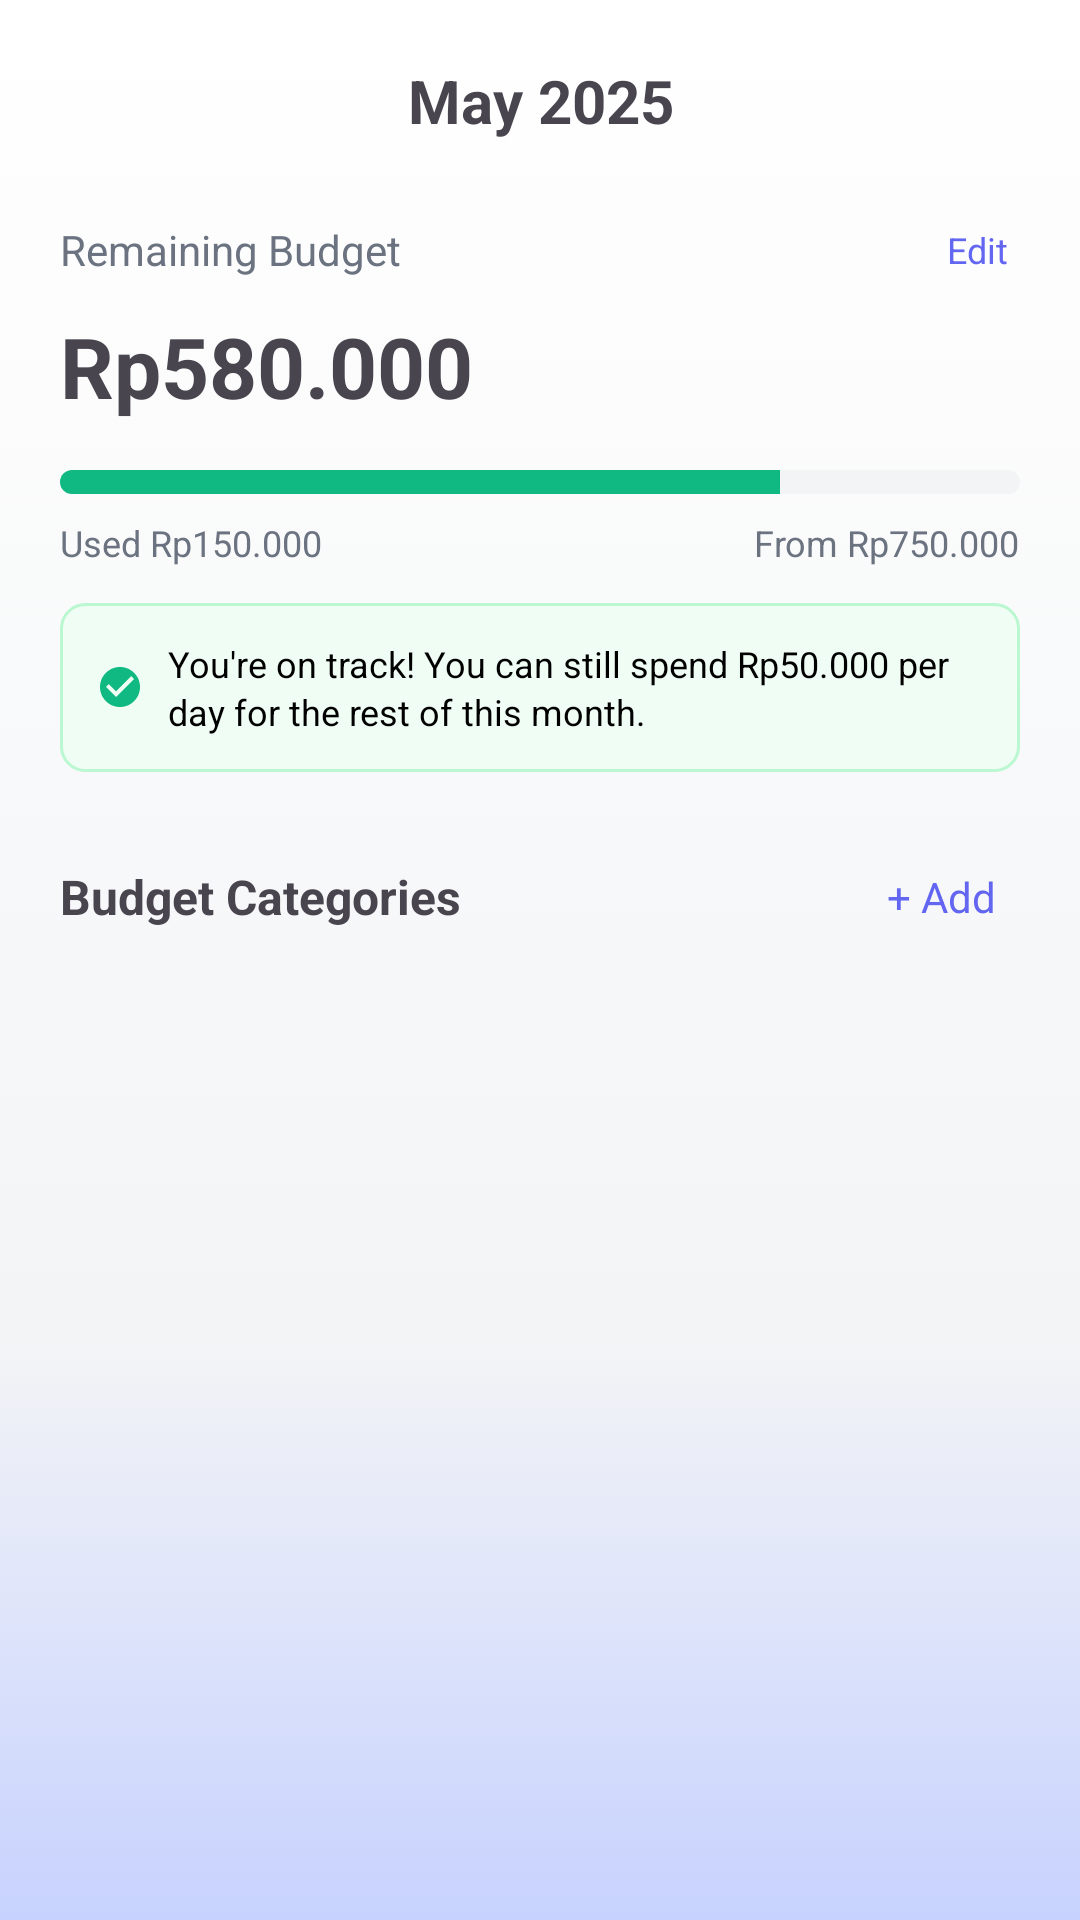

Android layout source for this screen:
<!-- AndroidManifest.xml: application theme Theme.Spendly -->
<!-- res/layout/fragment_budget.xml -->
<?xml version="1.0" encoding="utf-8"?>
<FrameLayout xmlns:android="http://schemas.android.com/apk/res/android"
    xmlns:app="http://schemas.android.com/apk/res-auto"
    xmlns:tools="http://schemas.android.com/tools"
    android:layout_width="match_parent"
    android:layout_height="match_parent"
    android:background="@drawable/home_background"
    tools:context=".fragment.BudgetFragment">

    
    <FrameLayout
        android:id="@+id/empty_state_container"
        android:layout_width="match_parent"
        android:layout_height="match_parent"
        android:visibility="gone" />

    
    <ScrollView
        android:id="@+id/budget_content"
        android:layout_width="match_parent"
        android:layout_height="match_parent"
        android:visibility="visible">

        <LinearLayout
            android:layout_width="match_parent"
            android:layout_height="wrap_content"
            android:orientation="vertical"
            android:padding="20dp">

            
            <LinearLayout
                android:layout_width="match_parent"
                android:layout_height="wrap_content"
                android:orientation="horizontal"
                android:gravity="center_vertical"
                android:layout_marginBottom="24dp">

                <TextView
                    android:id="@+id/tv_month_year"
                    android:layout_width="0dp"
                    android:layout_height="wrap_content"
                    android:layout_weight="1"
                    android:text="May 2025"
                    android:textSize="20sp"
                    android:textStyle="bold"
                    android:gravity="center" />

            </LinearLayout>

            
            <LinearLayout
                android:layout_width="match_parent"
                android:layout_height="wrap_content"
                android:orientation="vertical"
                android:layout_marginBottom="24dp">

                <LinearLayout
                    android:layout_width="match_parent"
                    android:layout_height="wrap_content"
                    android:orientation="horizontal"
                    android:gravity="center_vertical"
                    android:layout_marginBottom="8dp">

                    <TextView
                        android:layout_width="0dp"
                        android:layout_height="wrap_content"
                        android:layout_weight="1"
                        android:text="Remaining Budget"
                        android:textSize="14sp"
                        android:textColor="@color/text_gray" />

                    <TextView
                        android:id="@+id/btn_edit_budget"
                        android:layout_width="wrap_content"
                        android:layout_height="wrap_content"
                        android:text="Edit"
                        android:textSize="12sp"
                        android:textColor="@color/purple_primary"
                        android:background="?attr/selectableItemBackgroundBorderless"
                        android:padding="4dp"
                        android:clickable="true"
                        android:focusable="true" />

                </LinearLayout>

                <TextView
                    android:id="@+id/tv_remaining_budget"
                    android:layout_width="wrap_content"
                    android:layout_height="wrap_content"
                    android:text="Rp580.000"
                    android:textSize="28sp"
                    android:textStyle="bold"
                    android:layout_marginBottom="16dp" />

                
                <LinearLayout
                    android:layout_width="match_parent"
                    android:layout_height="wrap_content"
                    android:orientation="vertical"
                    android:layout_marginBottom="12dp">

                    <ProgressBar
                        android:id="@+id/progress_budget"
                        style="?android:attr/progressBarStyleHorizontal"
                        android:layout_width="match_parent"
                        android:layout_height="8dp"
                        android:layout_marginBottom="8dp"
                        android:max="100"
                        android:progress="75"
                        android:progressDrawable="@drawable/budget_progress_drawable" />

                    <LinearLayout
                        android:layout_width="match_parent"
                        android:layout_height="wrap_content"
                        android:orientation="horizontal">

                        <TextView
                            android:id="@+id/tv_used_amount"
                            android:layout_width="0dp"
                            android:layout_height="wrap_content"
                            android:layout_weight="1"
                            android:text="Used Rp150.000"
                            android:textSize="12sp"
                            android:textColor="@color/text_gray" />

                        <TextView
                            android:id="@+id/tv_total_budget"
                            android:layout_width="wrap_content"
                            android:layout_height="wrap_content"
                            android:text="From Rp750.000"
                            android:textSize="12sp"
                            android:textColor="@color/text_gray" />

                    </LinearLayout>

                </LinearLayout>

                
                <LinearLayout
                    android:layout_width="match_parent"
                    android:layout_height="wrap_content"
                    android:orientation="horizontal"
                    android:gravity="center_vertical"
                    android:background="@drawable/budget_status_background"
                    android:padding="12dp">

                    <ImageView
                        android:layout_width="16dp"
                        android:layout_height="16dp"
                        android:src="@drawable/ic_check_circle_small"
                        android:layout_marginEnd="8dp"
                        app:tint="@color/green_primary" />

                    <TextView
                        android:id="@+id/tv_budget_status"
                        android:layout_width="0dp"
                        android:layout_height="wrap_content"
                        android:layout_weight="1"
                        android:text="You're on track! You can still spend Rp50.000 per day for the rest of this month."
                        android:textSize="12sp"
                        android:textColor="@color/black"
                        android:lineSpacingExtra="2dp" />

                </LinearLayout>

            </LinearLayout>

            
            <LinearLayout
                android:layout_width="match_parent"
                android:layout_height="wrap_content"
                android:orientation="horizontal"
                android:gravity="center_vertical"
                android:layout_marginBottom="16dp">

                <TextView
                    android:layout_width="0dp"
                    android:layout_height="wrap_content"
                    android:layout_weight="1"
                    android:text="Budget Categories"
                    android:textSize="16sp"
                    android:textStyle="bold" />

                <TextView
                    android:id="@+id/btn_add_category"
                    android:layout_width="wrap_content"
                    android:layout_height="wrap_content"
                    android:text="+ Add"
                    android:textSize="14sp"
                    android:textColor="@color/purple_primary"
                    android:background="?attr/selectableItemBackgroundBorderless"
                    android:padding="8dp"
                    android:clickable="true"
                    android:focusable="true" />

            </LinearLayout>

            
            <TextView
                android:id="@+id/tv_no_categories"
                android:layout_width="match_parent"
                android:layout_height="wrap_content"
                android:text="No budget categories yet. Click + Add to create one."
                android:textSize="14sp"
                android:textColor="@color/text_gray"
                android:textAlignment="center"
                android:padding="24dp"
                android:visibility="gone" />

            
            <androidx.recyclerview.widget.RecyclerView
                android:id="@+id/rv_budget_categories"
                android:layout_width="match_parent"
                android:layout_height="wrap_content"
                android:nestedScrollingEnabled="false" />

        </LinearLayout>
    </ScrollView>

    
    <ProgressBar
        android:id="@+id/loading_progress_bar"
        android:layout_width="wrap_content"
        android:layout_height="wrap_content"
        android:layout_gravity="center"
        android:visibility="gone" />
</FrameLayout>
<!-- resources referenced by this layout -->
<resources>
  <color name="black">#FF000000</color>
  <color name="green_primary">#10B981</color>
  <color name="purple_primary">#6366F1</color>
  <color name="text_gray">#6B7280</color>
  <!-- drawable budget_progress_drawable (drawable) -->
  <?xml version="1.0" encoding="utf-8"?>
  <layer-list xmlns:android="http://schemas.android.com/apk/res/android">
  
      
      <item android:id="@android:id/background">
          <shape>
              <solid android:color="@color/input_background" />
              <corners android:radius="4dp" />
          </shape>
      </item>
  
      
      <item android:id="@android:id/progress">
          <clip>
              <shape>
                  <solid android:color="@color/green_primary" />
                  <corners android:radius="4dp" />
              </shape>
          </clip>
      </item>
  
  </layer-list>
  <!-- drawable budget_status_background (drawable) -->
  <?xml version="1.0" encoding="utf-8"?>
  <shape xmlns:android="http://schemas.android.com/apk/res/android">
      <solid android:color="@color/green_light_background" />
      <corners android:radius="8dp" />
      <stroke android:width="1dp" android:color="@color/green_light_border" />
  </shape>
  <!-- drawable home_background (drawable) -->
  <?xml version="1.0" encoding="utf-8"?>
  <selector xmlns:android="http://schemas.android.com/apk/res/android">
      
      <item android:state_enabled="true">
          <shape android:shape="rectangle">
              <gradient
                  android:startColor="@color/background_gradient_start"
                  android:centerColor="@color/background_gradient_center"
                  android:endColor="@color/background_gradient_end"
                  android:angle="270"
                  android:type="linear"
                  android:centerY="0.7" />
          </shape>
      </item>
  </selector>
  <!-- drawable ic_check_circle_small (drawable) -->
  <?xml version="1.0" encoding="utf-8"?>
  <vector xmlns:android="http://schemas.android.com/apk/res/android"
      android:width="16dp"
      android:height="16dp"
      android:viewportWidth="24"
      android:viewportHeight="24">
  
      <path
          android:fillColor="#10B981"
          android:pathData="M12,2C6.48,2 2,6.48 2,12s4.48,10 10,10 10,-4.48 10,-10S17.52,2 12,2zM10,17l-5,-5 1.41,-1.41L10,14.17l7.59,-7.59L19,8l-9,9z" />
  
  </vector>
  <style name="Theme.Spendly" parent="Base.Theme.Spendly" />
  <color name="input_background">#F3F4F6</color>
  <color name="green_light_background">#F0FDF4</color>
  <color name="green_light_border">#BBF7D0</color>
  <color name="background_gradient_start">#FFFFFF</color>
  <color name="background_gradient_center">#F3F4F6</color>
  <color name="background_gradient_end">#C7D2FE</color>
  <style name="Base.Theme.Spendly" parent="Theme.Material3.DayNight.NoActionBar">
          <item name="colorPrimary">@color/colorPrimary</item>
          <item name="colorOnPrimary">@color/colorButtonText</item>
          <item name="android:colorBackground">@color/colorBackground</item>
          <item name="colorSurface">@color/colorCardBackground</item>
          <item name="colorOnSurface">@color/colorPrimaryText</item>
          <item name="colorSecondary">@color/colorAccent</item>
          <item name="colorOnSecondary">@color/colorButtonText</item>
      </style>
  <color name="colorPrimary">#4661E6</color>
  <color name="colorButtonText">#FFFFFF</color>
  <color name="colorBackground">#FFFFFF</color>
  <color name="colorCardBackground">#FFFFFF</color>
  <color name="colorPrimaryText">#222222</color>
  <color name="colorAccent">#4661E6</color>
</resources>
